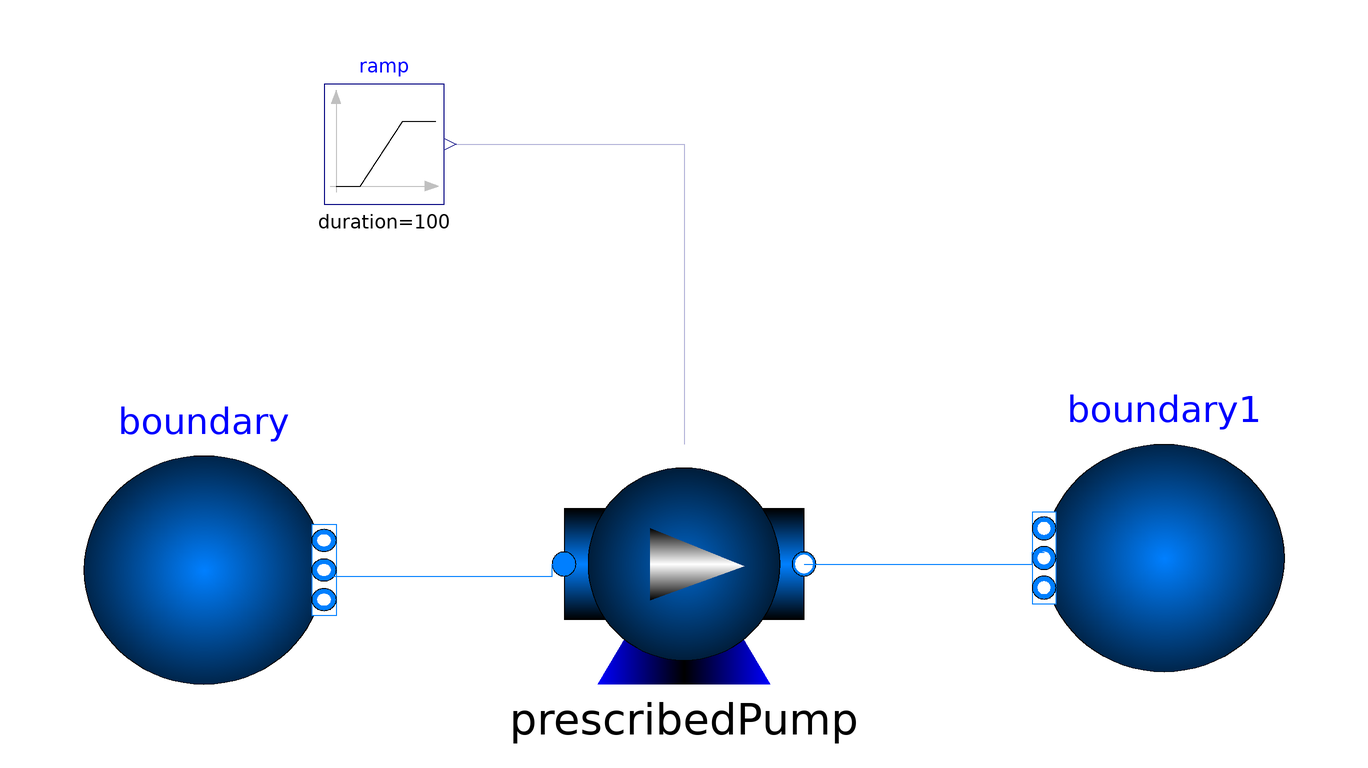

This picture is the connection diagram that the Modelica source below describes through its graphical annotations.

model test_PrescribedPump
  TAeZoSysPro.FluidDynamics.Components.Machines.PrescribedPump prescribedPump(
  redeclare function flowCharacteristic = TAeZoSysPro.FluidDynamics.Components.Machines.BaseClasses.PumpCharacteristics.polynomialFlow(
    V_flow_nominal = linspace(0.1, 0.9, 10),
    head_nominal = {24.78, 17.36, 20.30, 15.58, 17.43, 12.66, 13.18, 8.61, 7.53, 3.42}), N_nominal = 1500,
    V_flow(start = 0.5),checkValve = false, use_N_in = false)   annotation(
    Placement(visible = true, transformation(origin = {-3.55271e-15, 3.55271e-15}, extent = {{-20, -20}, {20, 20}}, rotation = 0)));
  Modelica.Fluid.Sources.FixedBoundary boundary(redeclare package Medium = Modelica.Media.Water.StandardWater, nPorts = 1, p = 101325) annotation(
    Placement(visible = true, transformation(origin = {-80, -1}, extent = {{-20, -19}, {20, 19}}, rotation = 0)));
  Modelica.Fluid.Sources.FixedBoundary boundary1(redeclare package Medium = Modelica.Media.Water.StandardWater, nPorts = 1, p = 101325 + 15) annotation(
    Placement(visible = true, transformation(origin = {80, 1}, extent = {{20, -19}, {-20, 19}}, rotation = 0)));
  Modelica.Blocks.Sources.Ramp ramp(duration = 100, height = 100, offset = 1500)  annotation(
    Placement(visible = true, transformation(origin = {-50, 70}, extent = {{-10, -10}, {10, 10}}, rotation = 0)));
equation
  connect(boundary.ports[1], prescribedPump.port_a) annotation(
    Line(points = {{-60, -2}, {-22, -2}, {-22, 0}, {-20, 0}}, color = {0, 127, 255}));
  connect(prescribedPump.port_b, boundary1.ports[1]) annotation(
    Line(points = {{20, 0}, {58, 0}, {58, 2}, {60, 2}}, color = {0, 127, 255}));
  connect(ramp.y, prescribedPump.N_in) annotation(
    Line(points = {{-38, 70}, {0, 70}, {0, 20}, {0, 20}}, color = {0, 0, 127}));
end test_PrescribedPump;